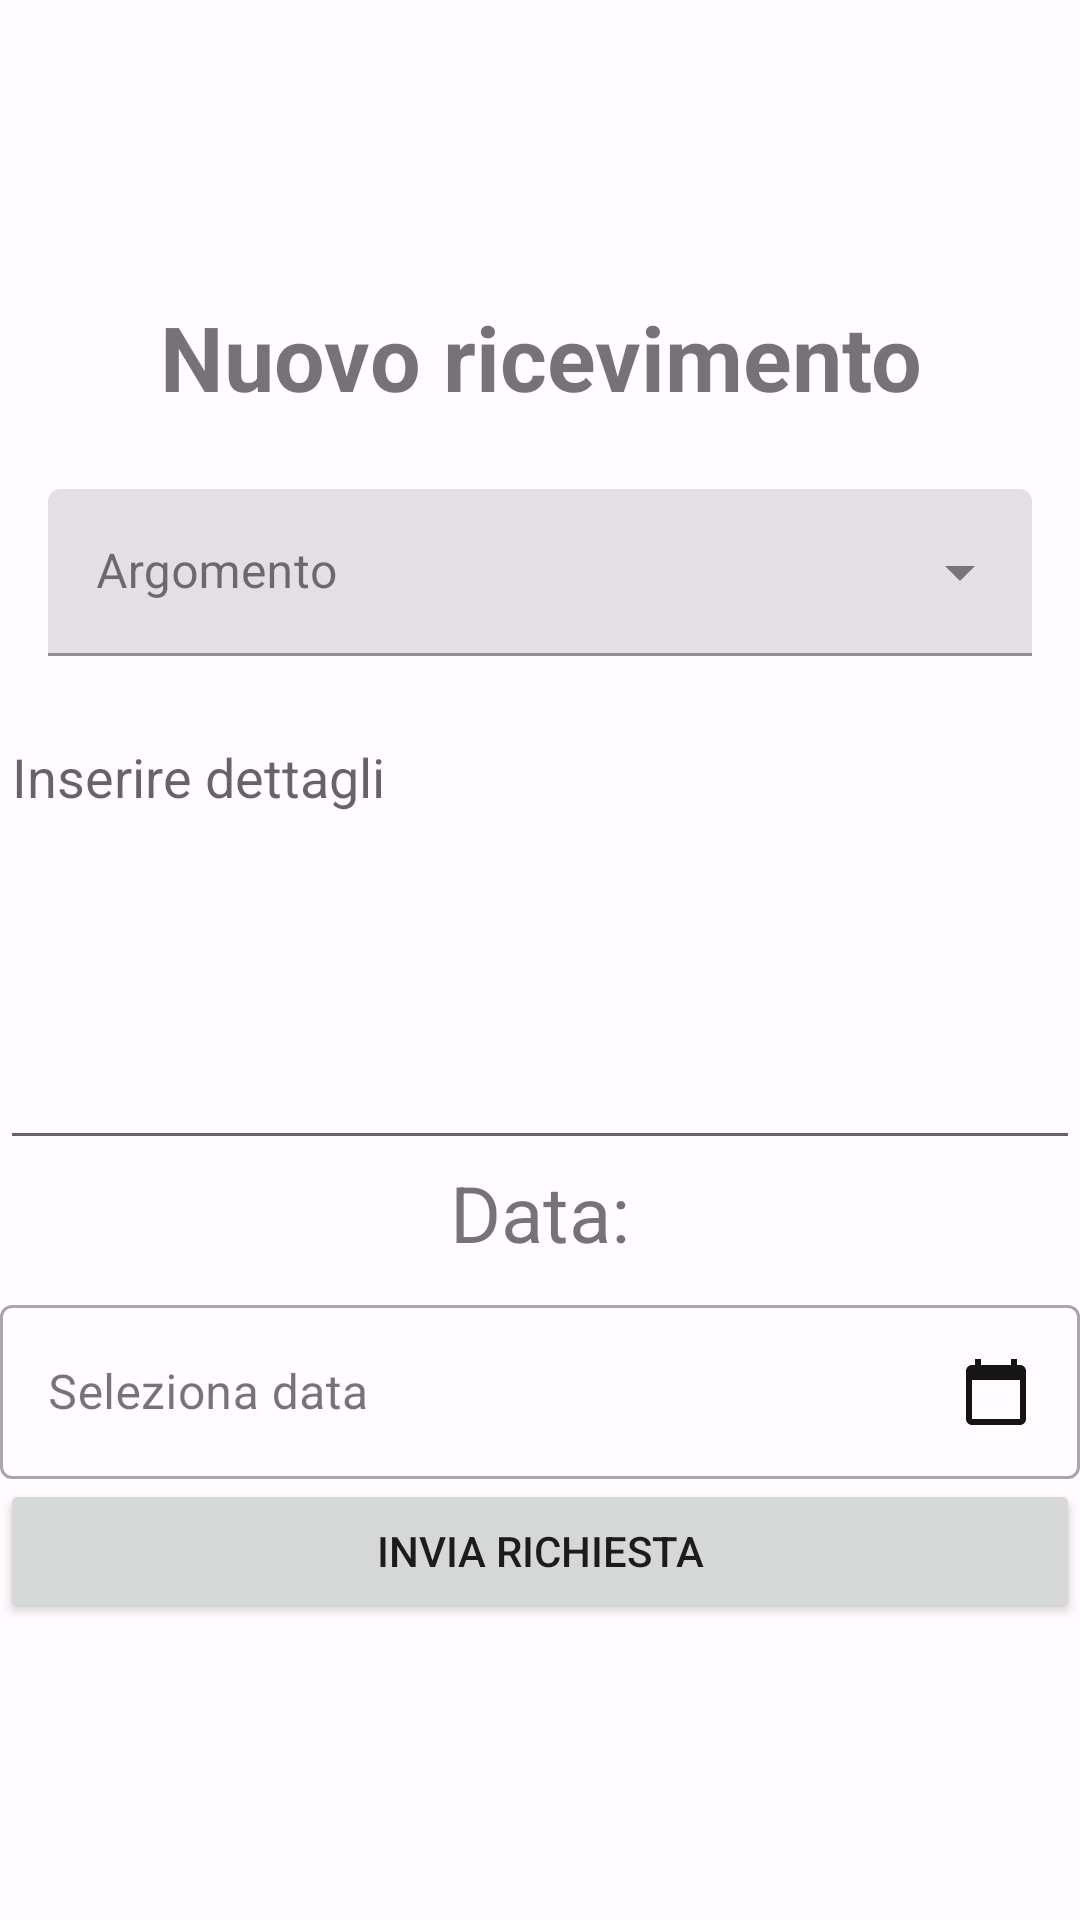

Here is an Android app screen rendered from its layout file. Give the layout XML and the strings, colors and styles it references.
<!-- AndroidManifest.xml: application theme AppTheme -->
<!-- res/layout/activity_richiesta_ricevimento.xml -->
<?xml version="1.0" encoding="utf-8"?>
<androidx.constraintlayout.widget.ConstraintLayout xmlns:android="http://schemas.android.com/apk/res/android"
    xmlns:app="http://schemas.android.com/apk/res-auto"
    xmlns:tools="http://schemas.android.com/tools"
    android:layout_width="match_parent"
    android:layout_height="match_parent"
    android:orientation="vertical"
    tools:context=".utenti.studenti.RichiestaRicevimentoFragment">

    <LinearLayout
        android:layout_width="match_parent"
        android:layout_height="match_parent"
        android:orientation="vertical"
        android:gravity="center">

        <TextView
            android:layout_width="match_parent"
            android:layout_height="wrap_content"
            android:text="Nuovo ricevimento"
            android:textAlignment="center"
            android:textSize="30sp"
            android:textStyle="bold"/>

        <com.google.android.material.textfield.TextInputLayout
            style="@style/Spinner"
            android:layout_width="match_parent"
            android:layout_height="wrap_content"
            android:gravity="top"
            android:hint="Argomento">

            <AutoCompleteTextView
                android:id="@+id/spinner_argomento"
                style="@style/Spinner"
                android:layout_width="match_parent"
                android:layout_height="wrap_content"
                android:inputType="none" />


        </com.google.android.material.textfield.TextInputLayout>

        <EditText
            android:id="@+id/dettagliRicevimento"
            android:layout_width="match_parent"
            android:layout_height="150dp"
            android:gravity="top"
            android:layout_marginTop="8dp"
            android:hint="Inserire dettagli"
            android:inputType="text|textMultiLine" />

        <TextView
            android:id="@+id/data"
            android:layout_width="match_parent"
            android:layout_height="wrap_content"
            android:text="Data:"
            android:textAlignment="center"
            android:textSize="26sp"/>



        <com.google.android.material.textfield.TextInputLayout
            android:id="@+id/date_picker_text_input_layout"
            style="@style/Widget.MaterialComponents.TextInputLayout.OutlinedBox"
            android:layout_width="match_parent"
            android:layout_height="wrap_content"
            android:layout_marginTop="8dp"
            android:hint="Seleziona data">

            <com.google.android.material.textfield.TextInputEditText
                android:id="@+id/date_picker_text_input_edit_text"
                android:layout_width="match_parent"
                android:layout_height="wrap_content"
                android:inputType="none"
                android:focusable="false"
                android:clickable="true"
                android:drawableEnd="@drawable/ic_calendar"
                android:onClick="showDatePickerDialog" />

        </com.google.android.material.textfield.TextInputLayout>

        <LinearLayout
            android:id="@+id/files_list_layout"
            android:layout_width="match_parent"
            android:layout_height="wrap_content"
            android:orientation="vertical" />

        <Button
            android:id="@+id/aggiungiRichiesta"
            android:layout_width="match_parent"
            android:layout_height="wrap_content"
            android:text="Invia richiesta"/>

    </LinearLayout>

</androidx.constraintlayout.widget.ConstraintLayout>
<!-- resources referenced by this layout -->
<resources>
  <!-- drawable ic_calendar (drawable) -->
  <vector android:alpha="0.92" android:height="24dp"
      android:tint="#000000" android:viewportHeight="24"
      android:viewportWidth="24" android:width="24dp" xmlns:android="http://schemas.android.com/apk/res/android">
      <path android:fillColor="@android:color/white" android:pathData="M20,3h-1L19,1h-2v2L7,3L7,1L5,1v2L4,3c-1.1,0 -2,0.9 -2,2v16c0,1.1 0.9,2 2,2h16c1.1,0 2,-0.9 2,-2L22,5c0,-1.1 -0.9,-2 -2,-2zM20,21L4,21L4,8h16v13z"/>
  </vector>
  <style name="Spinner" parent="Widget.MaterialComponents.AutoCompleteTextView.FilledBox">
          <item name="endIconMode">dropdown_menu</item>
      </style>
  <color name="md_theme_light_primary">#384AE2</color>
  <color name="md_theme_light_onPrimary">#FFFFFF</color>
  <color name="md_theme_light_primaryContainer">#DFE0FF</color>
  <color name="md_theme_light_onPrimaryContainer">#000965</color>
  <color name="md_theme_light_secondary">#006495</color>
  <color name="md_theme_light_onSecondary">#FFFFFF</color>
  <color name="md_theme_light_secondaryContainer">#CBE6FF</color>
  <color name="md_theme_light_onSecondaryContainer">#001E30</color>
  <color name="md_theme_light_tertiary">#006A62</color>
  <color name="md_theme_light_onTertiary">#FFFFFF</color>
  <color name="md_theme_light_tertiaryContainer">#56FAEA</color>
  <color name="md_theme_light_onTertiaryContainer">#00201D</color>
  <color name="md_theme_light_error">#BA1A1A</color>
  <color name="md_theme_light_errorContainer">#FFDAD6</color>
  <color name="md_theme_light_onError">#FFFFFF</color>
  <color name="md_theme_light_onErrorContainer">#410002</color>
  <color name="md_theme_light_background">#FFFBFF</color>
  <color name="md_theme_light_onBackground">#1B1B1F</color>
  <color name="md_theme_light_surface">#FFFBFF</color>
  <color name="md_theme_light_onSurface">#1B1B1F</color>
  <color name="md_theme_light_surfaceVariant">#E3E1EC</color>
  <color name="md_theme_light_onSurfaceVariant">#46464F</color>
  <color name="md_theme_light_outline">#777680</color>
  <color name="md_theme_light_inverseOnSurface">#F3F0F4</color>
  <color name="md_theme_light_inverseSurface">#303034</color>
  <color name="md_theme_light_inversePrimary">#BDC2FF</color>
</resources>
